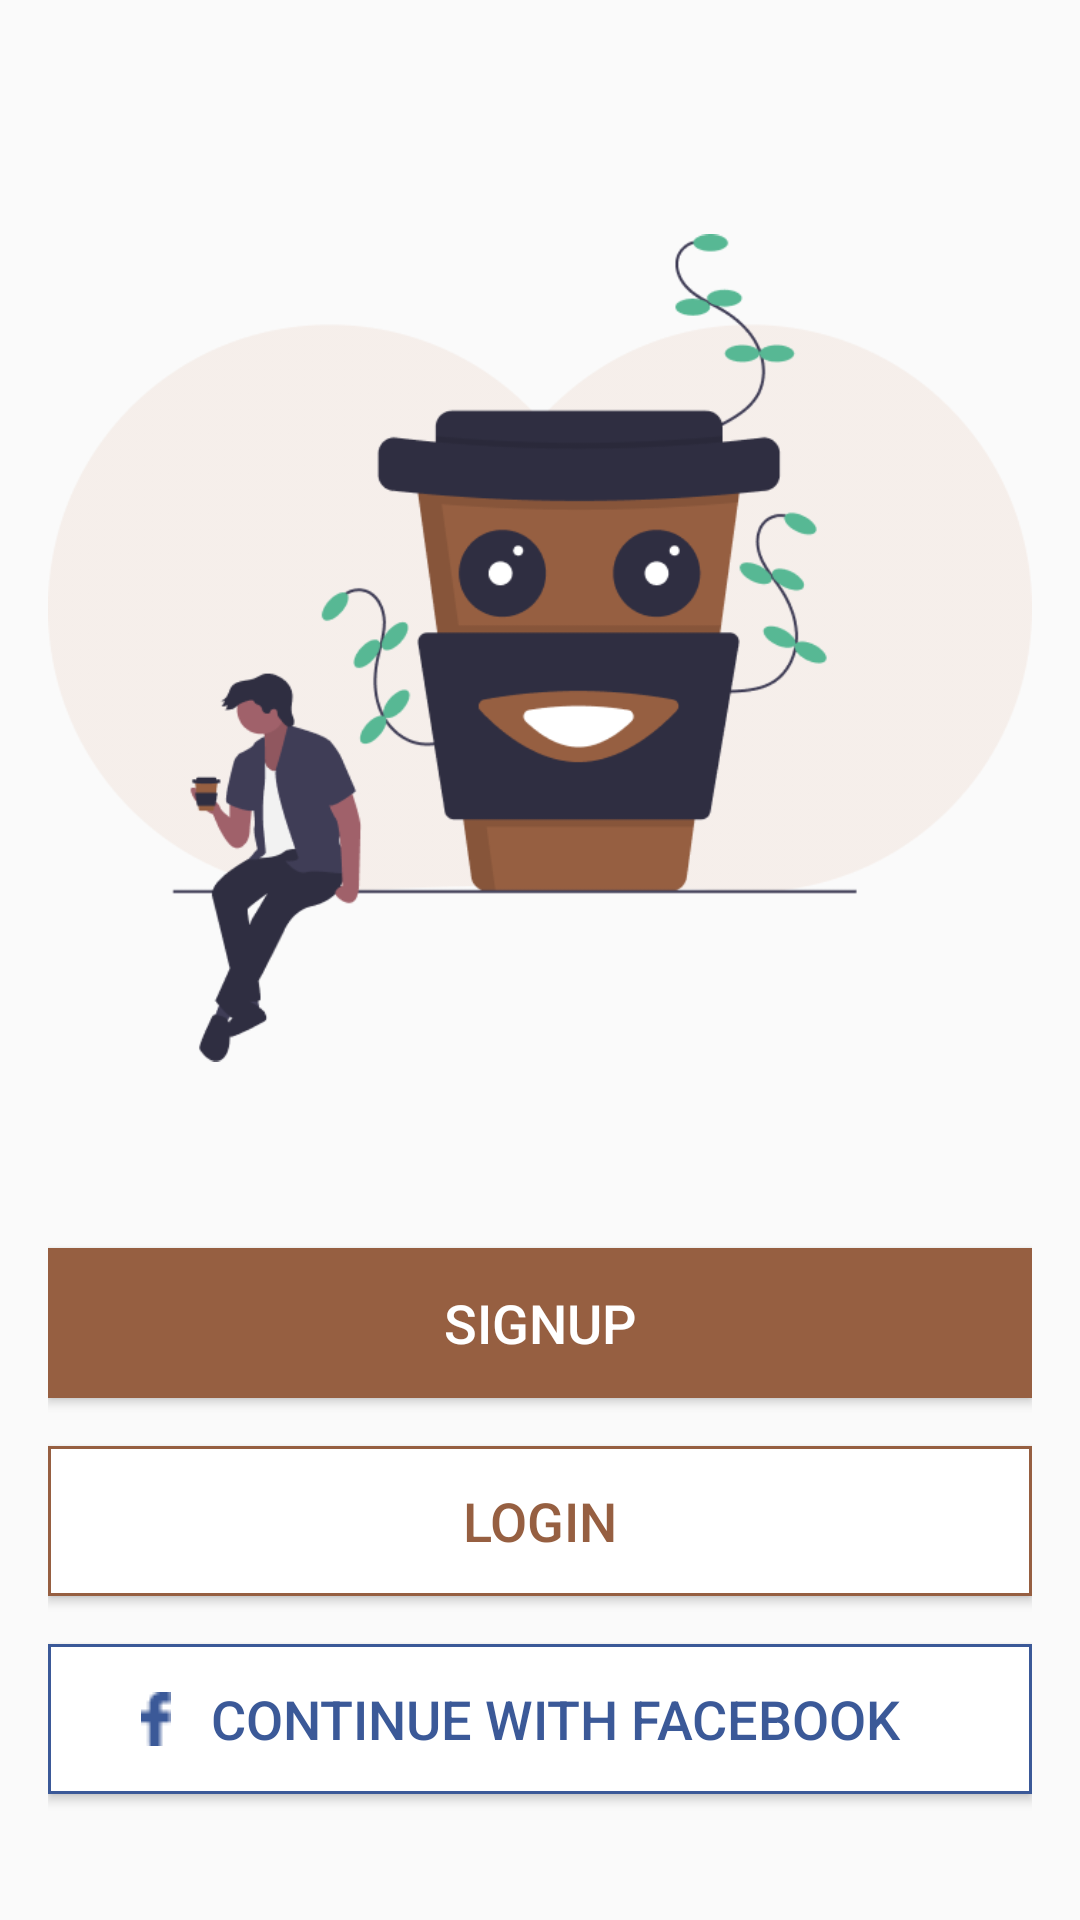

The Android layout XML behind this screen, and the referenced resources:
<!-- AndroidManifest.xml: application theme AppTheme -->
<!-- res/layout/activity_sign_up__log_in.xml -->
<?xml version="1.0" encoding="utf-8"?>
<LinearLayout xmlns:android="http://schemas.android.com/apk/res/android"
    xmlns:tools="http://schemas.android.com/tools"
    android:layout_width="match_parent"
    android:layout_height="match_parent"
    tools:context=".SignUp_LogInActivity"
    android:orientation="vertical"
    android:padding="16dp">

    <ImageView
        android:layout_width="match_parent"
        android:layout_height="400dp"
        android:src="@drawable/coffee_guy"
        android:contentDescription="@string/guy_icon"/>

    <Button
        android:id="@+id/choose_signup"
        android:layout_width="match_parent"
        android:layout_height="50dp"
        android:text="@string/signup"
        android:background="@color/colorPrimary"
        android:textColor="@android:color/white"
        android:textSize="18sp"
        android:layout_marginBottom="16dp"
        android:onClick="openSignUp"/>

    <Button
        android:id="@+id/choose_login"
        android:layout_width="match_parent"
        android:layout_height="50dp"
        android:text="@string/login"
        android:background="@drawable/button_border"
        android:textColor="@color/colorPrimary"
        android:textSize="18sp"
        android:layout_marginBottom="16dp"
        android:onClick="openLogin"/>

    <Button
        android:layout_width="match_parent"
        android:layout_height="50dp"
        android:text="@string/continue_facebook"
        android:drawableStart="@drawable/icon_facebook"
        android:background="@drawable/fb_button_border"
        android:textColor="@color/fb"
        android:paddingStart="31dp"
        android:paddingEnd="31dp"
        android:textSize="18sp"/>

</LinearLayout>
<!-- resources referenced by this layout -->
<resources>
  <color name="colorPrimary">#965F41</color>
  <color name="fb">#3B5998</color>
  <!-- drawable button_border (drawable) -->
  <?xml version="1.0" encoding="utf-8"?>
  <shape xmlns:android="http://schemas.android.com/apk/res/android">
      <stroke android:color="@color/colorPrimary"
          android:width="1dp"/>
      <solid android:color="@android:color/white"/>
  
  </shape>
  <!-- drawable coffee_guy: png bitmap (drawable, 39110 bytes) -->
  <!-- drawable fb_button_border (drawable) -->
  <?xml version="1.0" encoding="utf-8"?>
  <shape xmlns:android="http://schemas.android.com/apk/res/android">
      <stroke android:color="@color/fb"
          android:width="1dp"/>
      <solid android:color="@android:color/white"/>
  
  </shape>
  <!-- drawable icon_facebook: png bitmap (drawable, 292 bytes) -->
  <string name="continue_facebook">CONTINUE WITH FACEBOOK</string>
  <string name="guy_icon">An image of a guy beside a cup of coffee</string>
  <string name="login">LOGIN</string>
  <string name="signup">SIGNUP</string>
  <style name="AppTheme" parent="Theme.AppCompat.Light.NoActionBar">
          
          <item name="colorPrimary">@color/colorPrimary</item>
          <item name="colorPrimaryDark">@color/colorPrimary</item>
          <item name="colorAccent">@color/colorAccent</item>
          <item name="ratingBarStyle">@style/Widget.AppCompat.RatingBar.Small</item>
      </style>
  <color name="colorAccent">#03DAC5</color>
</resources>
